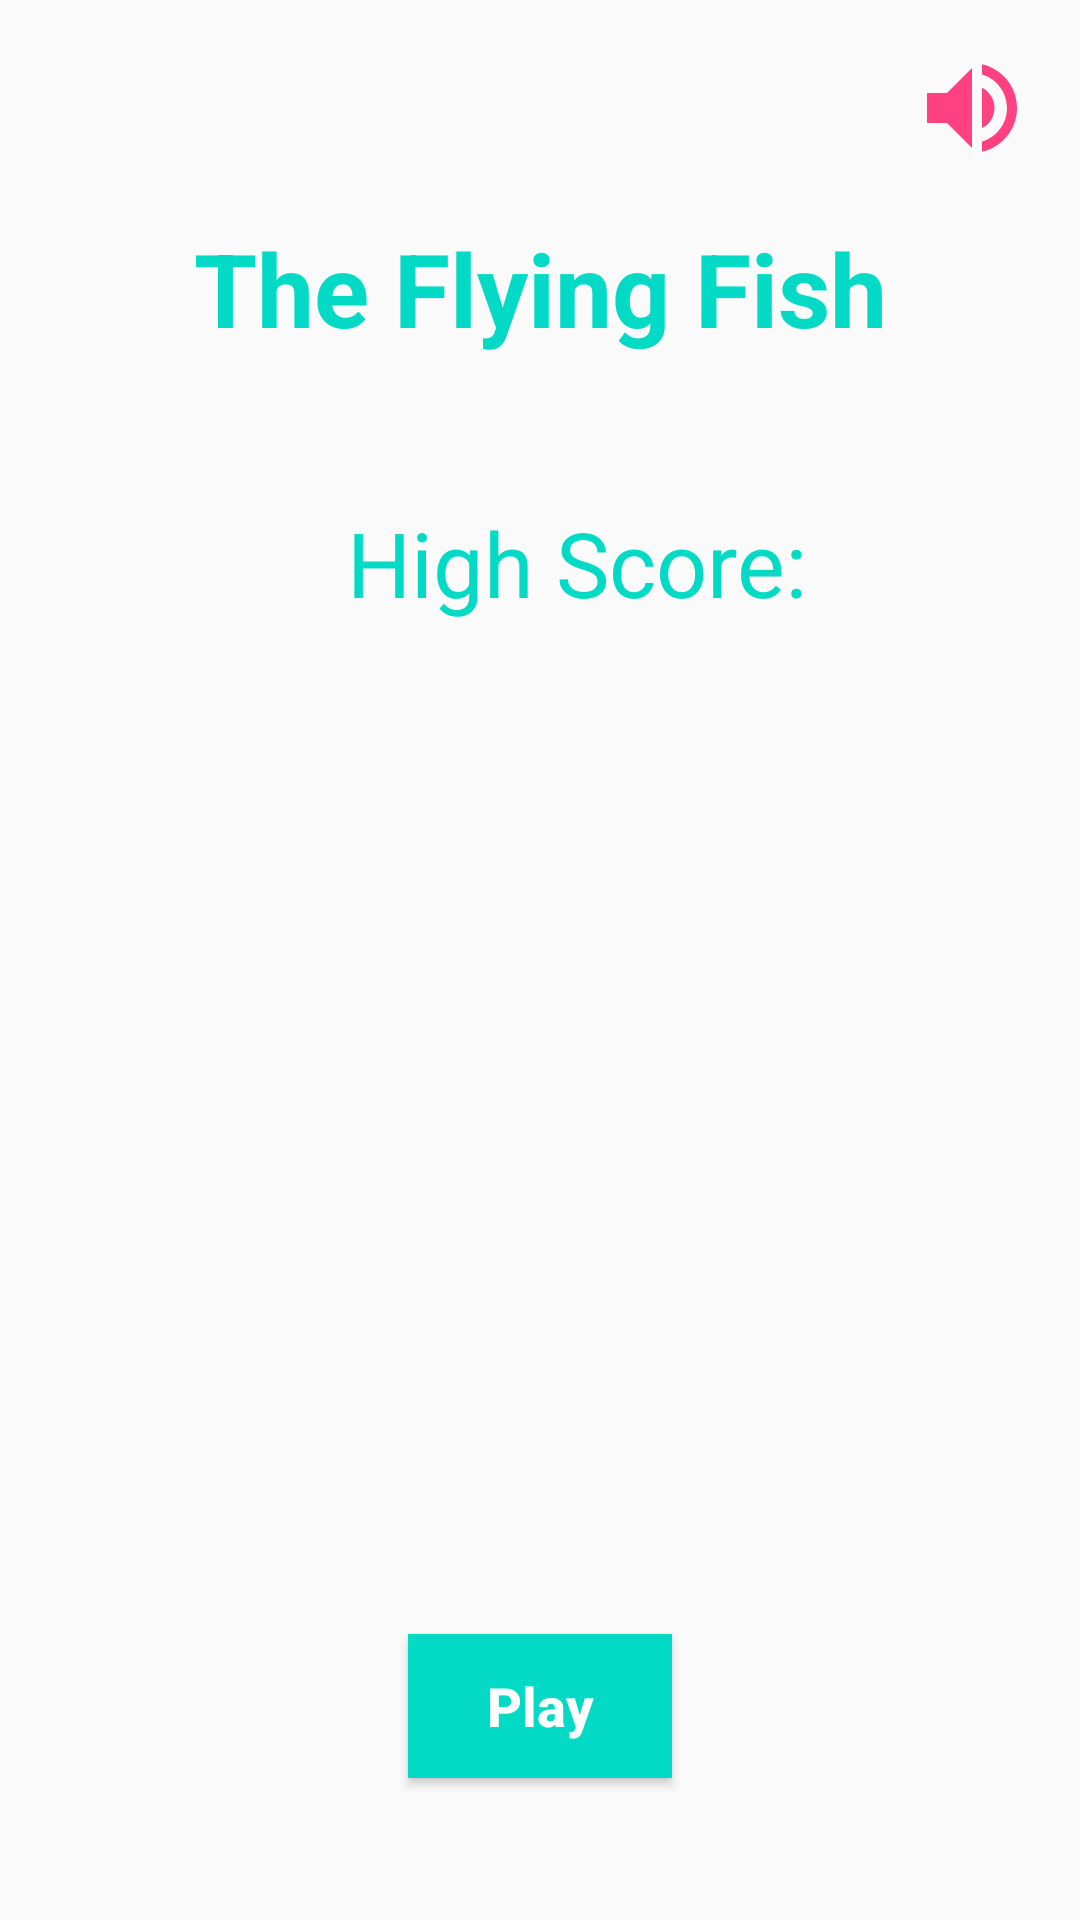

Layout XML and referenced resources for this Android screen:
<!-- AndroidManifest.xml: application theme AppTheme -->
<!-- res/layout/activity_splash.xml -->
<?xml version="1.0" encoding="utf-8"?>
<android.support.constraint.ConstraintLayout xmlns:android="http://schemas.android.com/apk/res/android"
    xmlns:app="http://schemas.android.com/apk/res-auto"
    xmlns:tools="http://schemas.android.com/tools"
    android:layout_width="match_parent"
    android:layout_height="match_parent"
    android:background="@drawable/splash"
    tools:context=".SplashActivity">

    <ImageView
        android:id="@+id/imageView"
        android:layout_width="300dp"
        android:layout_height="250dp"
        android:layout_marginBottom="16dp"
        android:layout_marginEnd="8dp"
        android:layout_marginStart="8dp"
        android:layout_marginTop="8dp"
        android:contentDescription="@string/app_name"
        android:visibility="visible"
        app:layout_constraintBottom_toTopOf="@+id/playBtn"
        app:layout_constraintEnd_toEndOf="parent"
        app:layout_constraintStart_toStartOf="parent"
        app:layout_constraintTop_toBottomOf="@+id/highScoreView"
        app:srcCompat="@drawable/splash_icon" />

    <TextView
        android:id="@+id/textView"
        android:layout_width="0dp"
        android:layout_height="wrap_content"
        android:layout_marginBottom="17dp"
        android:layout_marginEnd="8dp"
        android:layout_marginStart="8dp"
        android:layout_marginTop="50dp"
        android:text="@string/app_name"
        android:textAlignment="center"
        android:textColor="@color/colorAccent"
        android:textSize="34sp"
        android:textStyle="bold"
        app:layout_constraintBottom_toTopOf="@+id/highScoreView"
        app:layout_constraintEnd_toEndOf="parent"
        app:layout_constraintHorizontal_bias="0.0"
        app:layout_constraintStart_toStartOf="parent"
        app:layout_constraintTop_toTopOf="parent" />

    <Button
        android:id="@+id/playBtn"
        android:layout_width="wrap_content"
        android:layout_height="wrap_content"
        android:layout_marginBottom="24dp"
        android:layout_marginTop="8dp"
        android:background="@color/colorAccent"
        android:padding="10dp"
        android:text="@string/play"
        android:textAllCaps="false"
        android:textColor="@android:color/background_light"
        android:textSize="18sp"
        android:textStyle="bold"
        android:visibility="visible"
        app:layout_constraintBottom_toBottomOf="parent"
        app:layout_constraintEnd_toEndOf="parent"
        app:layout_constraintStart_toStartOf="parent"
        app:layout_constraintTop_toBottomOf="@+id/imageView" />

    <TextView
        android:id="@+id/highScoreView"
        android:layout_width="wrap_content"
        android:layout_height="wrap_content"
        android:layout_marginBottom="8dp"
        android:layout_marginEnd="8dp"
        android:layout_marginStart="8dp"
        android:layout_marginTop="8dp"
        android:text="@string/high_score"
        android:textAlignment="center"
        android:textAllCaps="false"
        android:textColor="@color/colorAccent"
        android:textSize="30sp"
        android:visibility="visible"
        app:layout_constraintBottom_toTopOf="@+id/imageView"
        app:layout_constraintEnd_toEndOf="parent"
        app:layout_constraintHorizontal_bias="0.565"
        app:layout_constraintStart_toStartOf="parent"
        app:layout_constraintTop_toBottomOf="@+id/textView" />

    <ImageView
        android:id="@+id/soundSetting"
        android:layout_width="40dp"
        android:layout_height="40dp"
        android:layout_marginTop="16dp"
        android:layout_marginEnd="16dp"
        app:layout_constraintEnd_toEndOf="parent"
        app:layout_constraintTop_toTopOf="parent"
        app:srcCompat="@drawable/ic_sound_on" />
</android.support.constraint.ConstraintLayout>
<!-- resources referenced by this layout -->
<resources>
  <!-- drawable ic_sound_on (drawable) -->
  <vector android:height="24dp" android:tint="#FF4081"
      android:viewportHeight="24.0" android:viewportWidth="24.0"
      android:width="24dp" xmlns:android="http://schemas.android.com/apk/res/android">
      <path android:fillColor="#FF000000" android:pathData="M3,9v6h4l5,5L12,4L7,9L3,9zM16.5,12c0,-1.77 -1.02,-3.29 -2.5,-4.03v8.05c1.48,-0.73 2.5,-2.25 2.5,-4.02zM14,3.23v2.06c2.89,0.86 5,3.54 5,6.71s-2.11,5.85 -5,6.71v2.06c4.01,-0.91 7,-4.49 7,-8.77s-2.99,-7.86 -7,-8.77z"/>
  </vector>
  <string name="app_name">The Flying Fish</string>
  <string name="high_score">High Score: </string>
  <string name="play">Play</string>
  <style name="AppTheme" parent="Theme.AppCompat.Light.NoActionBar">
          
          <item name="android:textAllCaps">false</item>
          <item name="android:windowFullscreen">true</item>
          <item name="colorPrimary">@color/colorPrimary</item>
          <item name="colorPrimaryDark">@color/colorPrimaryDark</item>
          <item name="colorAccent">@color/colorAccent</item>
      </style>
  <!-- not gathered from this repository: default colours our renderer supplied (Android Studio template values) -->
  <color name="colorPrimary">#FF6200EE</color>
  <color name="colorPrimaryDark">#FF3700B3</color>
  <color name="colorAccent">#FF03DAC5</color>
</resources>
